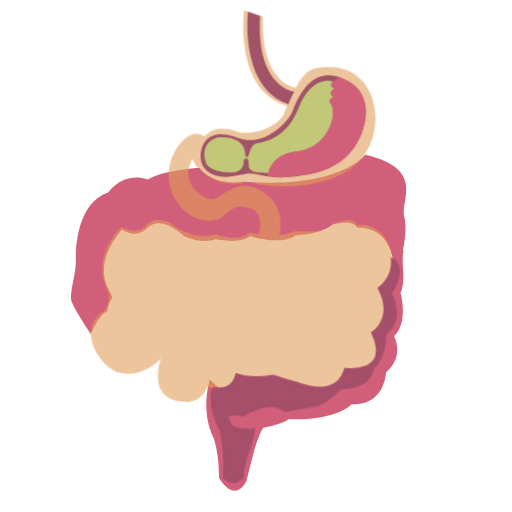
t = 0.00 s
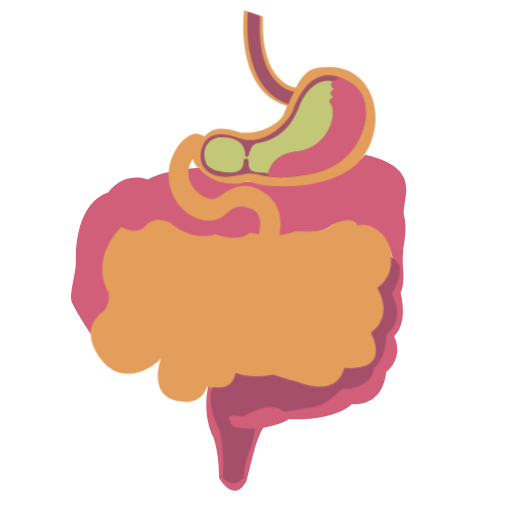
t = 0.21 s
t = 0.64 s: frame unchanged from t = 0.21 s, image omitted
t = 0.85 s: frame unchanged from t = 0.21 s, image omitted
t = 1.06 s: frame unchanged from t = 0.21 s, image omitted
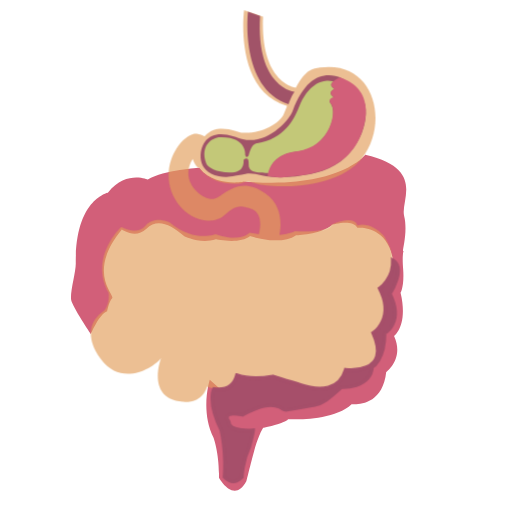
t = 1.49 s

The animated SVG that drew these frames (rendered in a browser with its animation timeline set to each time). Animation: 1 CSS @keyframes rule; one cycle of 1.70 s, repeats indefinitely.

<?xml version="1.0" encoding="utf-8"?>
<!-- Generator: Adobe Illustrator 22.0.1, SVG Export Plug-In . SVG Version: 6.00 Build 0)  -->
<!DOCTYPE svg PUBLIC "-//W3C//DTD SVG 1.1//EN" "http://www.w3.org/Graphics/SVG/1.1/DTD/svg11.dtd">
<svg version="1.1" id="Layer_1" xmlns="http://www.w3.org/2000/svg" xmlns:xlink="http://www.w3.org/1999/xlink" x="0px" y="0px"
	 viewBox="0 0 300 300" style="enable-background:new 0 0 300 300;" xml:space="preserve">
<style type="text/css">
	.st0{fill:#D25F79;}
	.st1{fill:#E29E5A;}
	.st2{fill:#A64F6A;stroke:#A64F6A;stroke-width:2;stroke-miterlimit:10;}
	.st3{fill:#65B9B9;}
	.st4{fill:#99002B;}
	.st5{fill:#E894A7;}
	.st6{fill:#D7ECEC;}
	.st7{fill:#8BCACA;}
	.st8{fill:#E6C1CB;}
	.st9{fill:#B2405F;}
	.st10{fill:#BB5974;}
	.st11{fill:#A64F6A;}
	.st12{fill:none;stroke:#CCCCCC;stroke-width:10.4692;stroke-miterlimit:10;}
	.st13{fill:#D39556;}
	.st14{fill:#CF856B;}
	.st15{fill:#F0BF5B;}
	.st16{fill:#CF8734;}
	.st17{fill:#A15368;}
	.st18{fill:#C3C878;}

	svg {
	width:300px;
	}

.intestine {
	-webkit-animation: lungs-veinsstem 1.7s infinite; 
	-webkit-transform-origin: 50% 50%;
	transition-delay: 0s;
}

@keyframes lungs-veinsstem {
  0%, 100%   {
  	opacity: 0.6;

  	
  }
  50% {
  	opacity: 2;
  
  }
}

path.st0:hover {
        fill:#B58396;
        -webkit-transition: all .2s ease-in;

}


</style>

<path class="st0" d="M236.8,126.6c-2.3-9.2,12.7-27.6-22.8-35.9c0,0-15,20.3-70.6,15.7c0,0-17.6,3.5-26.5-8.1c0,0-20.7,1.2-30.3,6.9
	c0,0-13-5.8-23.4,7.7c0,0-19.2,3.8-18.8,41.4c0.1,5-3.5,16.9-2.7,21.5c0.7,3.9,11.5,19.9,11.5,19.9s5-11.9,9.6-13.4
	c0,0,1-5.6,2.9-7.6c1.9-1.9-15.3-14.9,5.7-40.2c0,0,8.2,5.7,14.4-0.5c6.1-6.1,13.8-3.1,22.2,4.5c0,0,9.6,4.7,18.5,1.7
	c0,0,14.3,3.1,20.1-1.9c0,0,18,6,26.9-0.5c0,0,14.2-0.2,21.1-6c0,0,11.8-3.7,14.8,1.7c0,0,17.7-1.9,20.8,19c0,0,1.5,6.5,0,9.2
	c-1.5,2.7,3.1,1.5-3.5,10c0,0,8.8,19.2-3.1,23c0,0,2.7,13.8-7.7,19.6c0,0,2.3,11.5-15.7,12.3c0,0-7.7,6.1-15,8.4
	c0,0-24.9-3.1-22.6,1.9c0,0-12.6-0.6-18.8,4.2l-20.9-18.6c0,0-5.8,18.4,2.3,34.1c0,0,3.5,9.6,3.1,23.4c0,0,8.8,15.7,16.1,1.9
	c0,0,3.5-14.2,4.6-18c0,0,2.6-9.2,5.2-13.2c0.1,0,0.2,0,0.4-0.1c13.8-3.1,14.2-5,14.2-5s26.5,1.5,37.2-8.8c0,0,18,2.7,20.3-18.8
	c0,0,10.7-7.7,4.6-21.1c0,0,8.4-6.1,3.8-25.3c0,0,2.3-3.8,1.5-14.2c-0.8-10.4,0.8-10.4,0-10.4C235.6,147.3,239.1,135.8,236.8,126.6z
	"/>
<g class="intestine">
<path class="st1" d="M222.4,169c0,0,15.4-10.3,2.7-30.5c0,0-6.9-8.7-15.8-6.4c0,0-0.8-6.5-15-0.4c0,0-1.5,5-21.5,3.8
	c0,0-2.9,1.6-9.1,2.2c1.3-6.7,1.5-17.5-8-24.2c-16.2-11.3-24.2,1.5-30.1,3c-6.4,1.7-21.2-10-12.7-23.3c0,0,1.8,5.2,3.7,5
	c0,0,6.6,11,24.2,9.3c2.4-0.2,1.9-2.2,9.5,0.2c7.5,2.4,46.9,4.3,61.9-15.2c16-20.7,7.2-57.3-24.6-52.9c-4.4,0.6-8.3,1-14.3,11.8
	c-3.1-0.5-20.7-5.1-19.2-41.6l-11.1-3.8c0,0-6.2,47,25.2,56.1c-0.6,1.4-1.2,2.8-1.8,4.4c-2.5,6.2-13.8,11.9-24,11.3
	c-3.5-0.2-15-6.5-22.5,2c0,0-4-1.9-6.1-1.4c-10.2,2.2-23.3,24.8-8.1,42.8c4,4.7,13.4,11.2,23.5,6.5c3.5-1.6,6.9-7.7,13.3-6.5
	c6.1,1.1,12.1,2.8,9.2,16c-1.7-0.2-3.6-0.5-5.5-0.8c0,0-5,6.1-19.9,0.8c0,0-12.8,5.2-26.9-6.8c0,0-8.7-4.3-14.1,1.8
	c-5.4,6.1-14.2,0.8-14.2,0.8s-19.2,17.6-7.4,38.7c0,0,0.9,6.1-2.6,10.4c0,0-16.1,8.8-2.3,28c12.5,17.3,31.3,5.2,35.6-0.4
	c-2.2,6-6.3,24.2,12.7,25.7c0,0,10.7,1.9,14.2-8.8c0,0,14.2,5.4,17.3-7.3c0,0,7.3,3.1,21.1,0.8c0,0,17.3,5.4,21.9,6.5
	s16.9,2.3,20.7-10.4c0,0,27.2,3.1,16.1-21.5C218.6,195.1,231.6,186.6,222.4,169z"/>
</g>
<path class="st2" d="M228.5,172.1c8.4,16.9-3.1,23-3.1,23c0,16.1-7.3,19.9-7.3,19.9c-1,12.8-18,11.9-18,11.9
	c-8.1,7.3-11.1,9.5-15.7,10.4c-21.4,3.9-16,3.4-20.7,1.2c-8.1-3.8-21.5,4.6-21.5,4.6c-13.4-2.7-8.1,4-8.1,4
	c-0.1,6.3,14.3,4.9,14.3,4.9c0,1.6-2.3,9.9-2.3,9.9c-4.2,8.8-4.3,17.6-4.3,17.6c-5.8,5.8-10.3,0-10.3,0c1.2-14.6-1.9-27.6-1.9-27.6
	c-8.4-16.9-4.2-24-4.2-24l0,0c4.4,0.6,11.3,0.2,13.4-8.2l0,0c0.1,0,7.4,3.1,21.1,0.8c0,0,17.3,5.4,21.9,6.5s16.9,2.3,20.7-10.4
	c0,0,27.2,3.1,16.1-21.5c0,0,13-8.4,3.8-26.1c0,0,8.3-5.6,7.7-16.5C238.2,157.2,228.5,172.1,228.5,172.1z"/>

<g>
	<path class="st17" d="M169.1,61.1c0,0,1.3-4.3,3.5-7.3c0,0-22.7-2.3-20.2-44.4l-7.1-2.5C145.3,6.9,140.2,51.5,169.1,61.1z"/>
	<path class="st17" d="M214,61.8c-2.3-11.2-19.3-25-32.6-13.2c-3.3,2.9-7.4,9.2-9.7,15.8c-2.2,6.5-15.6,20.5-29.4,17.2
		c-5.2-1.3-16.2-6.8-22.4,1.7c-3.2,4.5-5.2,17.1,8.3,19.9c3.8,0.8,5.7,0.6,15.6-1.3c8.2-1.6,13,5.7,40.8-0.5
		C208.5,96.1,216.3,73,214,61.8z"/>

</g>

<path class="st18" d="M143.7,90.9c0,0,1.2-11-14.8-10.5c-4.5,0.1-11.9,4.8-8.1,15.3c1,2.8,6.9,5.8,15.4,5.3c7.5-0.5,6.4-6.7,6.6-7.3
	c0.2-0.6,3.2-2.3,2.9,2.4s4.6,4.9,6.6,5c1.3,0.1,5.4,0.5,5.4,0.5s0.5-11.4,16.7-12.8s24.9-21.1,19-28.7c-0.6-0.7,0-2.4,2.4-2.9
	c0,0-4.7-2.8,0.3-5c0,0-4.3-2.3-0.5-4.4c0,0-12.5-4.6-20.4,14.9c-3,7.4-8.7,18.8-24.5,21.2c-2.2,0.3-3.7,2.2-5,7.1
	C145.6,91.4,144.5,93,143.7,90.9z"/>
<path class="st0" d="M199.1,45.4c0,0-8.7,3.6-3,6.6c0,0-4.8,2.1-0.3,5c0,0-4.6,0.5-1.5,4.4c2.6,3.3,0.3,24.7-20.6,27.3
	c0,0-14.9,0.6-16.9,14.3c0,0,4.9,1.7,12.1,0.6c6.1-0.9,34.3-0.5,43.2-26.2C212.1,77.5,222.6,52.9,199.1,45.4z"/>
</svg>
